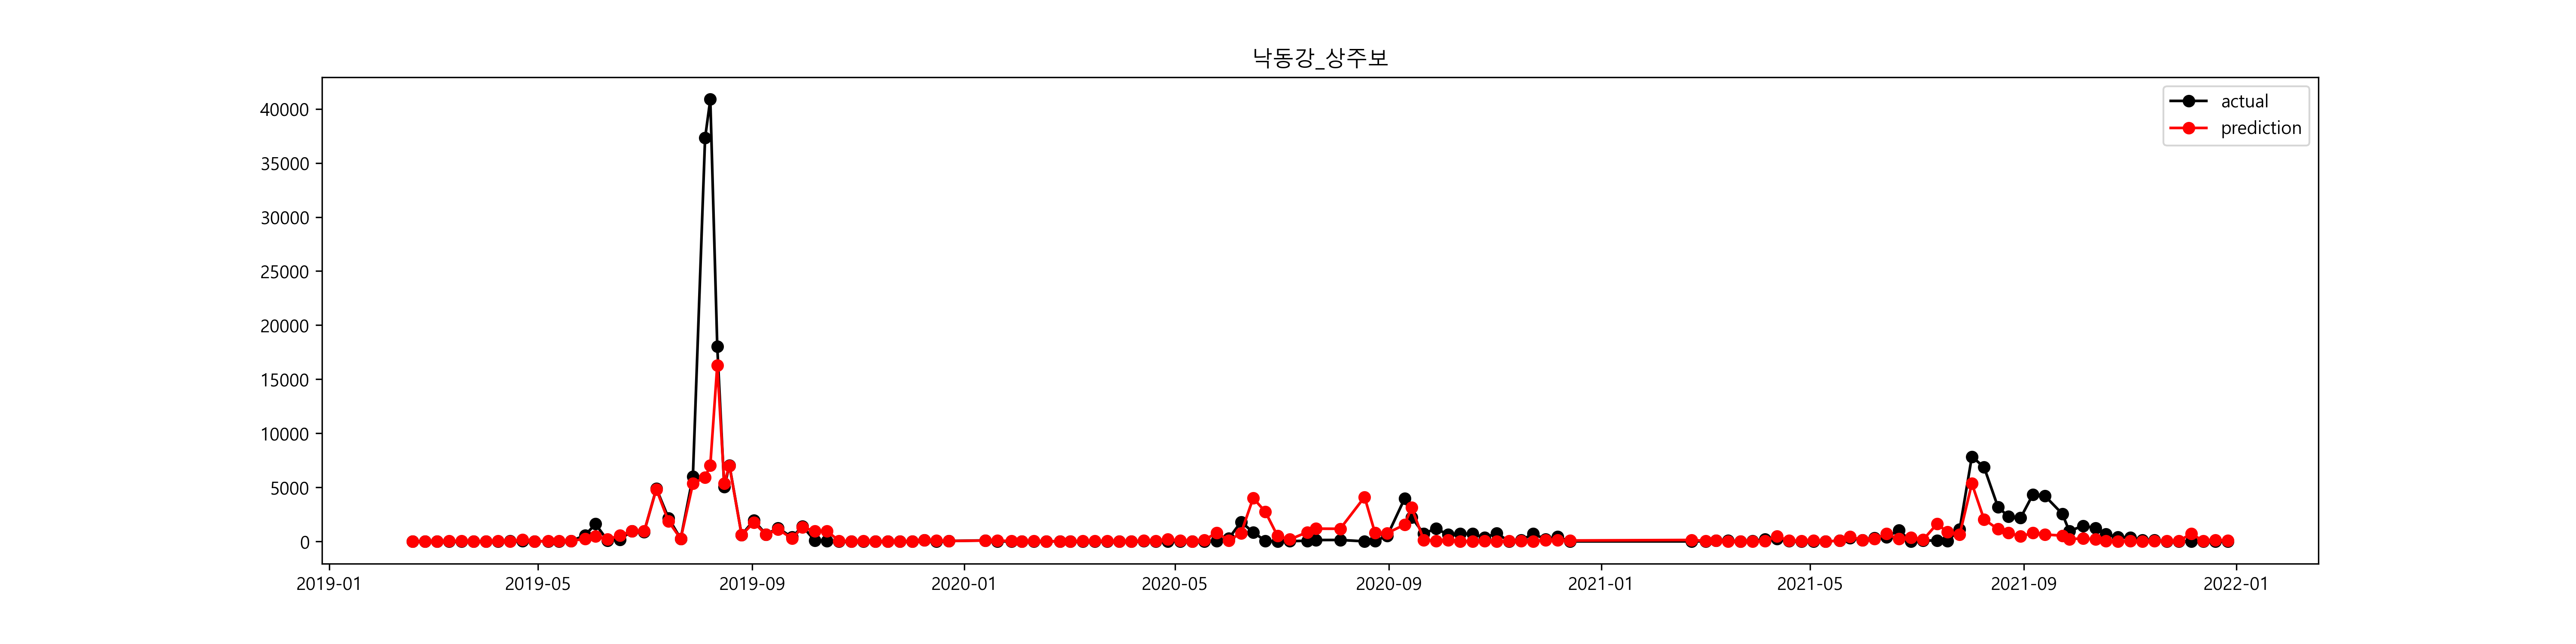

The file beside this chart, header and first rows:
, prediction, prediction_inv, 유해남조류세포수_Y, 유해남조류세포수_Y_inv
2019-02-18, 1.937, 6.937, 0.0, 1.0
2019-02-25, 1.477, 4.381, 0.0, 1.0
2019-03-04, 2.996, 20, 0.0, 1.0
2019-03-11, 3.496, 32.99, 0.0, 1.0
2019-03-18, 3.268, 26.25, 0.0, 1.0
2019-03-25, 2.755, 15.72, 0.0, 1.0
2019-04-01, 2.179, 8.839, 0.0, 1.0
2019-04-08, 3.206, 24.67, 1.19, 3.286
2019-04-15, 2.923, 18.6, 3.253, 25.86
2019-04-22, 5.048, 155.7, 3.607, 36.86
2019-04-29, 1.245, 3.471, 1.099, 3
2019-05-07, 3.443, 31.29, 2.996, 20
2019-05-13, 3.417, 30.46, 0.0, 1.0
2019-05-20, 3.582, 35.94, 3.624, 37.5
2019-05-28, 5.517, 248.8, 6.33, 561.3
2019-06-03, 6.203, 494.4, 7.387, 1614
2019-06-10, 5.323, 205.1, 4.368, 78.86
2019-06-17, 6.289, 538.5, 5.067, 158.7
2019-06-24, 6.877, 969.6, 6.882, 974.4
2019-07-01, 6.857, 950.5, 6.79, 888.7
2019-07-08, 8.481, 4821, 8.496, 4894
2019-07-15, 7.522, 1849, 7.675, 2155
2019-07-22, 5.493, 242.9, 5.492, 242.7
2019-07-29, 8.585, 5349, 8.701, 6010
2019-08-05, 8.687, 5923, 10.53, 37309
2019-08-08, 8.859, 7041, 10.62, 40882
2019-08-12, 9.699, 16298, 9.8, 18039
2019-08-16, 8.589, 5370, 8.523, 5027
2019-08-19, 8.852, 6989, 8.86, 7044
2019-08-26, 6.372, 585, 6.413, 610
2019-09-02, 7.467, 1749, 7.569, 1937
2019-09-09, 6.447, 631, 6.487, 656.7
2019-09-16, 7.022, 1121, 7.106, 1220
2019-09-24, 5.585, 266.5, 5.942, 380.8
2019-09-30, 7.174, 1305, 7.245, 1401
2019-10-07, 6.867, 959.9, 4.384, 80.14
2019-10-14, 6.866, 959.4, 3.509, 33.43
2019-10-21, 4.062, 58.11, 0.0, 1.0
2019-10-28, 2.895, 18.08, 0.0, 1.0
2019-11-04, 3.212, 24.82, 0.0, 1.0
2019-11-11, 1.487, 4.423, 0.0, 1.0
2019-11-18, 0.8683, 2.383, 0.619, 1.857
2019-11-25, 2.516, 12.38, 2.411, 11.14
2019-12-02, 3.077, 21.69, 3.058, 21.29
2019-12-09, 4.854, 128.3, 4.85, 127.7
2019-12-16, 4.124, 61.82, 1.692, 5.429
2019-12-23, 3.566, 35.36, 3.727, 41.57
2020-01-13, 4.392, 80.78, 4.573, 96.86
2020-01-20, 4.405, 81.84, 0.0, 1.0
2020-01-28, 3.475, 32.3, 0.0, 1.0
2020-02-03, 2.556, 12.89, 0.0, 1.0
2020-02-10, 4.109, 60.88, 0.0, 1.0
2020-02-17, 2.899, 18.16, 0.0, 1.0
2020-02-25, 3.027, 20.64, 0.2877, 1.333
2020-03-02, 3.016, 20.41, 1.925, 6.857
2020-03-09, 3.889, 48.87, 0.0, 1.0
2020-03-16, 3.796, 44.53, 0.0, 1.0
2020-03-23, 3.814, 45.35, 0.0, 1.0
2020-03-30, 2.67, 14.44, 0.0, 1.0
2020-04-06, 2.305, 10.02, 2.132, 8.429
... 79 more rows
